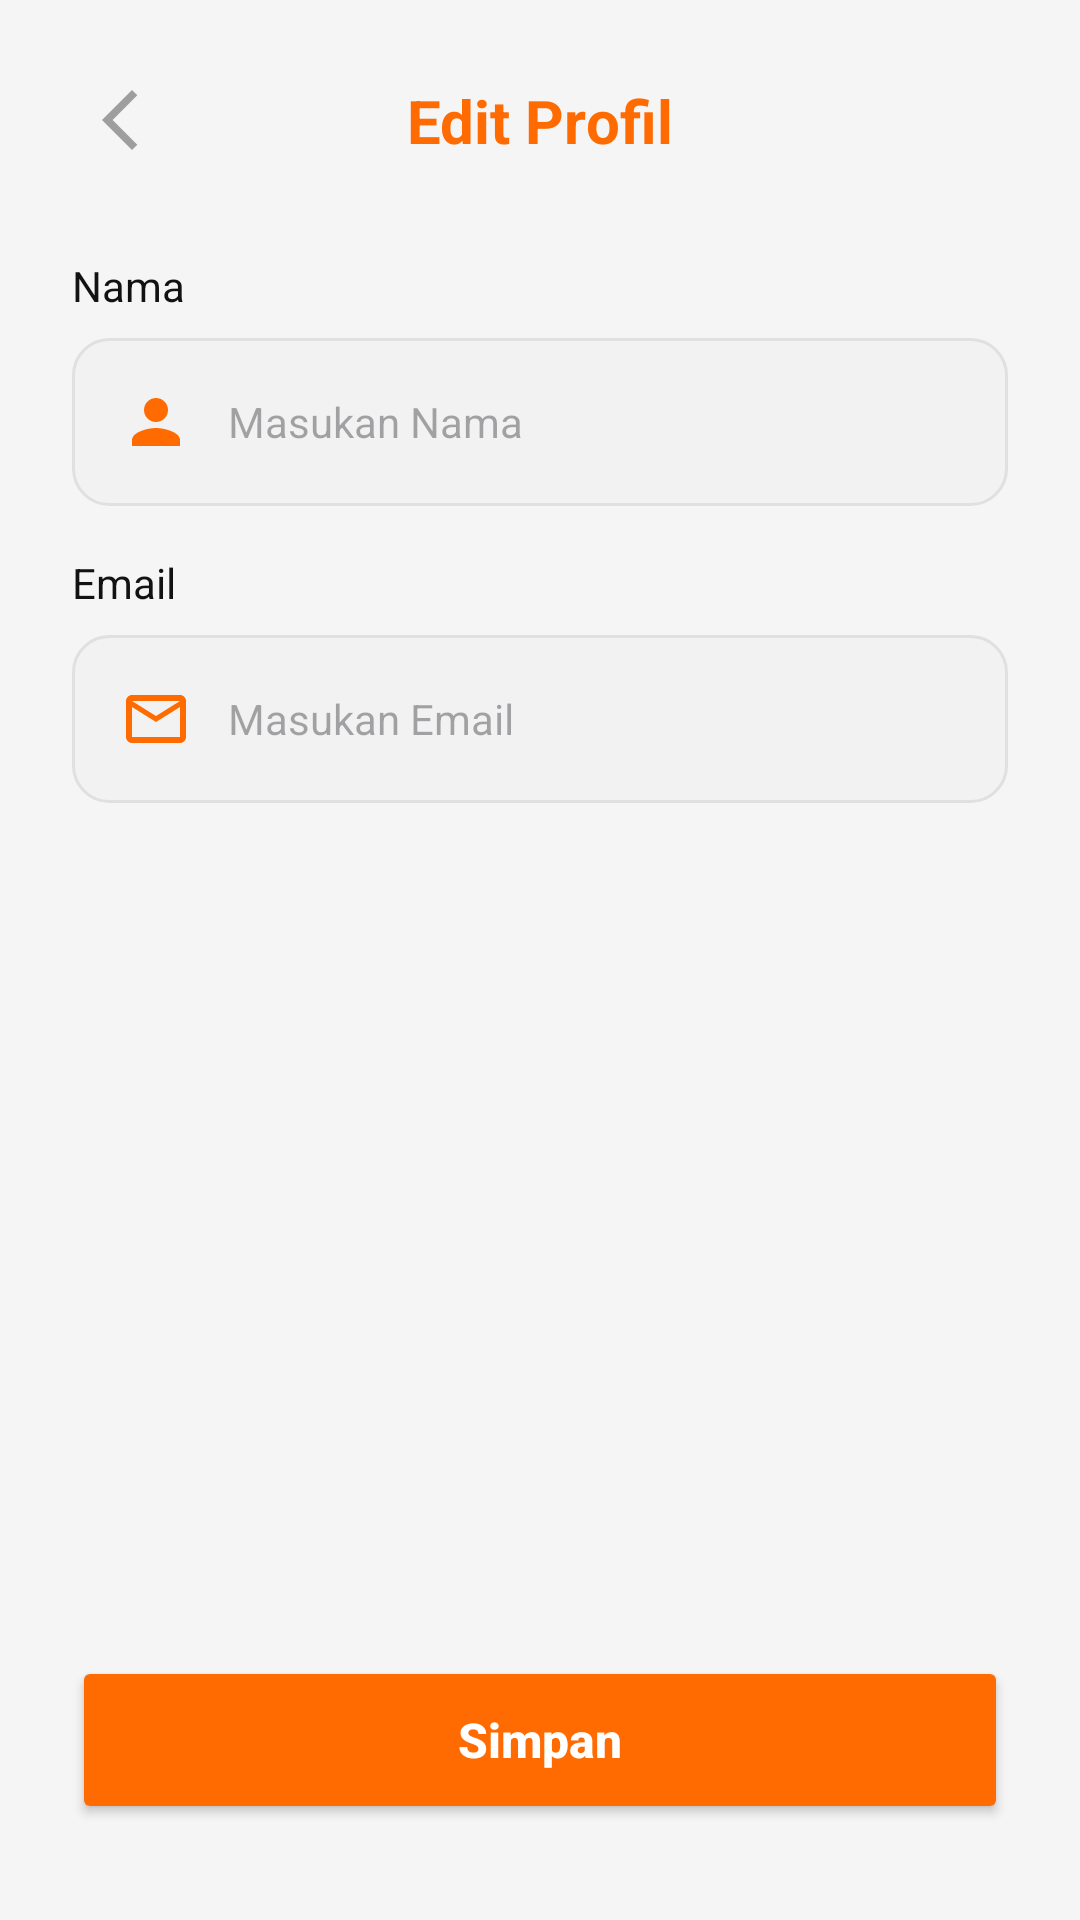

Write the Android layout XML for this screen, with the resource values it uses.
<!-- AndroidManifest.xml: application theme Theme.Didik -->
<!-- res/layout/activity_edit_profile.xml -->
<?xml version="1.0" encoding="utf-8"?>
<androidx.constraintlayout.widget.ConstraintLayout xmlns:android="http://schemas.android.com/apk/res/android"
    xmlns:app="http://schemas.android.com/apk/res-auto"
    xmlns:tools="http://schemas.android.com/tools"
    android:id="@+id/main"
    android:layout_width="match_parent"
    android:layout_height="match_parent"
    android:background="@color/soft_grey"
    tools:context=".ui.profile.EditProfileActivity">

    
    <ImageButton
        android:id="@+id/btn_back"
        android:layout_width="48dp"
        android:layout_height="48dp"
        android:layout_marginStart="16dp"
        android:layout_marginTop="16dp"
        android:background="?attr/selectableItemBackgroundBorderless"
        android:src="@drawable/arrow_back"
        app:layout_constraintStart_toStartOf="parent"
        app:layout_constraintTop_toTopOf="parent"
        app:tint="@color/hint_grey" />

    <TextView
        android:id="@+id/tv_title"
        android:layout_width="wrap_content"
        android:layout_height="wrap_content"
        android:text="Edit Profil"
        android:textColor="@color/brand_orange"
        android:textSize="20sp"
        android:textStyle="bold"
        app:layout_constraintBottom_toBottomOf="@id/btn_back"
        app:layout_constraintEnd_toEndOf="parent"
        app:layout_constraintStart_toStartOf="parent"
        app:layout_constraintTop_toTopOf="@id/btn_back" />

    
    <TextView
        android:id="@+id/tv_label_nama"
        android:layout_width="wrap_content"
        android:layout_height="wrap_content"
        android:layout_marginStart="24dp"
        android:layout_marginTop="32dp"
        android:text="Nama"
        android:textColor="@color/deep_black"
        android:textSize="14sp"
        app:layout_constraintStart_toStartOf="parent"
        app:layout_constraintTop_toBottomOf="@id/tv_title" />

    <LinearLayout
        android:id="@+id/layout_nama"
        android:layout_width="0dp"
        android:layout_height="56dp"
        android:layout_marginHorizontal="24dp"
        android:layout_marginTop="8dp"
        android:background="@drawable/bg_input_rounded"
        android:gravity="center_vertical"
        android:orientation="horizontal"
        android:paddingHorizontal="16dp"
        app:layout_constraintEnd_toEndOf="parent"
        app:layout_constraintStart_toStartOf="parent"
        app:layout_constraintTop_toBottomOf="@id/tv_label_nama">

        <ImageView
            android:layout_width="24dp"
            android:layout_height="24dp"
            android:src="@drawable/ic_profile"
            app:tint="@color/brand_orange" />

        <EditText
            android:id="@+id/ed_name"
            android:layout_width="match_parent"
            android:layout_height="match_parent"
            android:layout_marginStart="12dp"
            android:background="@android:color/transparent"
            android:hint="Masukan Nama"
            android:inputType="textPersonName"
            android:textSize="14sp" />
    </LinearLayout>

    
    <TextView
        android:id="@+id/tv_label_email"
        android:layout_width="wrap_content"
        android:layout_height="wrap_content"
        android:layout_marginStart="24dp"
        android:layout_marginTop="16dp"
        android:text="Email"
        android:textColor="@color/deep_black"
        android:textSize="14sp"
        app:layout_constraintStart_toStartOf="parent"
        app:layout_constraintTop_toBottomOf="@id/layout_nama" />

    <LinearLayout
        android:id="@+id/layout_email"
        android:layout_width="0dp"
        android:layout_height="56dp"
        android:layout_marginHorizontal="24dp"
        android:layout_marginTop="8dp"
        android:background="@drawable/bg_input_rounded"
        android:gravity="center_vertical"
        android:orientation="horizontal"
        android:paddingHorizontal="16dp"
        app:layout_constraintEnd_toEndOf="parent"
        app:layout_constraintStart_toStartOf="parent"
        app:layout_constraintTop_toBottomOf="@id/tv_label_email">

        <ImageView
            android:layout_width="24dp"
            android:layout_height="24dp"
            android:src="@drawable/ic_email"
            app:tint="@color/brand_orange" />

        <EditText
            android:id="@+id/ed_email"
            android:layout_width="match_parent"
            android:layout_height="match_parent"
            android:layout_marginStart="12dp"
            android:background="@android:color/transparent"
            android:hint="Masukan Email"
            android:inputType="textEmailAddress"
            android:textSize="14sp" />
    </LinearLayout>

    
    <Button
        android:id="@+id/btn_save"
        android:layout_width="0dp"
        android:layout_height="56dp"
        android:layout_marginHorizontal="24dp"
        android:layout_marginBottom="32dp"
        android:backgroundTint="@color/brand_orange"
        android:text="Simpan"
        android:textAllCaps="false"
        android:textColor="@color/pure_white"
        android:textSize="16sp"
        android:textStyle="bold"
        app:cornerRadius="12dp"
        app:layout_constraintBottom_toBottomOf="parent"
        app:layout_constraintEnd_toEndOf="parent"
        app:layout_constraintStart_toStartOf="parent" />

</androidx.constraintlayout.widget.ConstraintLayout>
<!-- resources referenced by this layout -->
<resources>
  <color name="brand_orange">#FF6B00</color>
  <color name="deep_black">#121212</color>
  <color name="hint_grey">#9E9E9E</color>
  <color name="pure_white">#FFFFFF</color>
  <color name="soft_grey">#F5F5F5</color>
  <!-- drawable arrow_back (drawable) -->
  <vector xmlns:android="http://schemas.android.com/apk/res/android" android:autoMirrored="true" android:height="24dp" android:tint="#000000" android:viewportHeight="960" android:viewportWidth="960" android:width="24dp">
        
      <path android:fillColor="@android:color/white"
          android:pathData="M640,880L240,480L640,80L711,151L382,480L711,809L640,880Z"/>
      
  </vector>
  <!-- drawable bg_input_rounded (drawable) -->
  <?xml version="1.0" encoding="utf-8"?>
  <selector xmlns:android="http://schemas.android.com/apk/res/android">
      <item android:state_focused="true">
          <shape android:shape="rectangle">
              <solid android:color="#FFFFFF" /> <corners android:radius="12dp" />
              <stroke
                  android:width="1.5dp"
                  android:color="#FF6B00" /> </shape>
      </item>
  
      <item>
          <shape android:shape="rectangle">
              <solid android:color="#F2F2F2" /> <corners android:radius="12dp" />
              <stroke
                  android:width="1dp"
                  android:color="#E0E0E0" /> </shape>
      </item>
  </selector>
  <!-- drawable ic_email (drawable) -->
  <vector xmlns:android="http://schemas.android.com/apk/res/android"
      android:width="24dp"
      android:height="24dp"
      android:viewportWidth="24"
      android:viewportHeight="24">
      <path
          android:fillColor="#FF000000"
          android:pathData="M20,4H4C2.9,4 2,4.9 2,6V18C2,19.1 2.9,20 4,20H20C21.1,20 22,19.1 22,18V6C22,4.9 21.1,4 20,4M20,18H4V8L12,13L20,8V18M12,11L4,6H20L12,11Z" />
  </vector>
  <!-- drawable ic_profile (drawable) -->
  <?xml version="1.0" encoding="utf-8"?>
  <vector xmlns:android="http://schemas.android.com/apk/res/android"
      android:width="24dp"
      android:height="24dp"
      android:viewportWidth="24"
      android:viewportHeight="24"
      android:tint="#ffffff"> <path
      android:fillColor="@android:color/white"
      android:pathData="M12,12c2.21,0 4,-1.79 4,-4s-1.79,-4 -4,-4 -4,1.79 -4,4 1.79,4 4,4zM12,14c-2.67,0 -8,1.34 -8,4v2h16v-2c0,-2.66 -5.33,-4 -8,-4z"/>
  </vector>
  <style name="Theme.Didik" parent="Base.Theme.Didik" />
  <style name="Base.Theme.Didik" parent="Theme.Material3.DayNight.NoActionBar">
  
      </style>
</resources>
